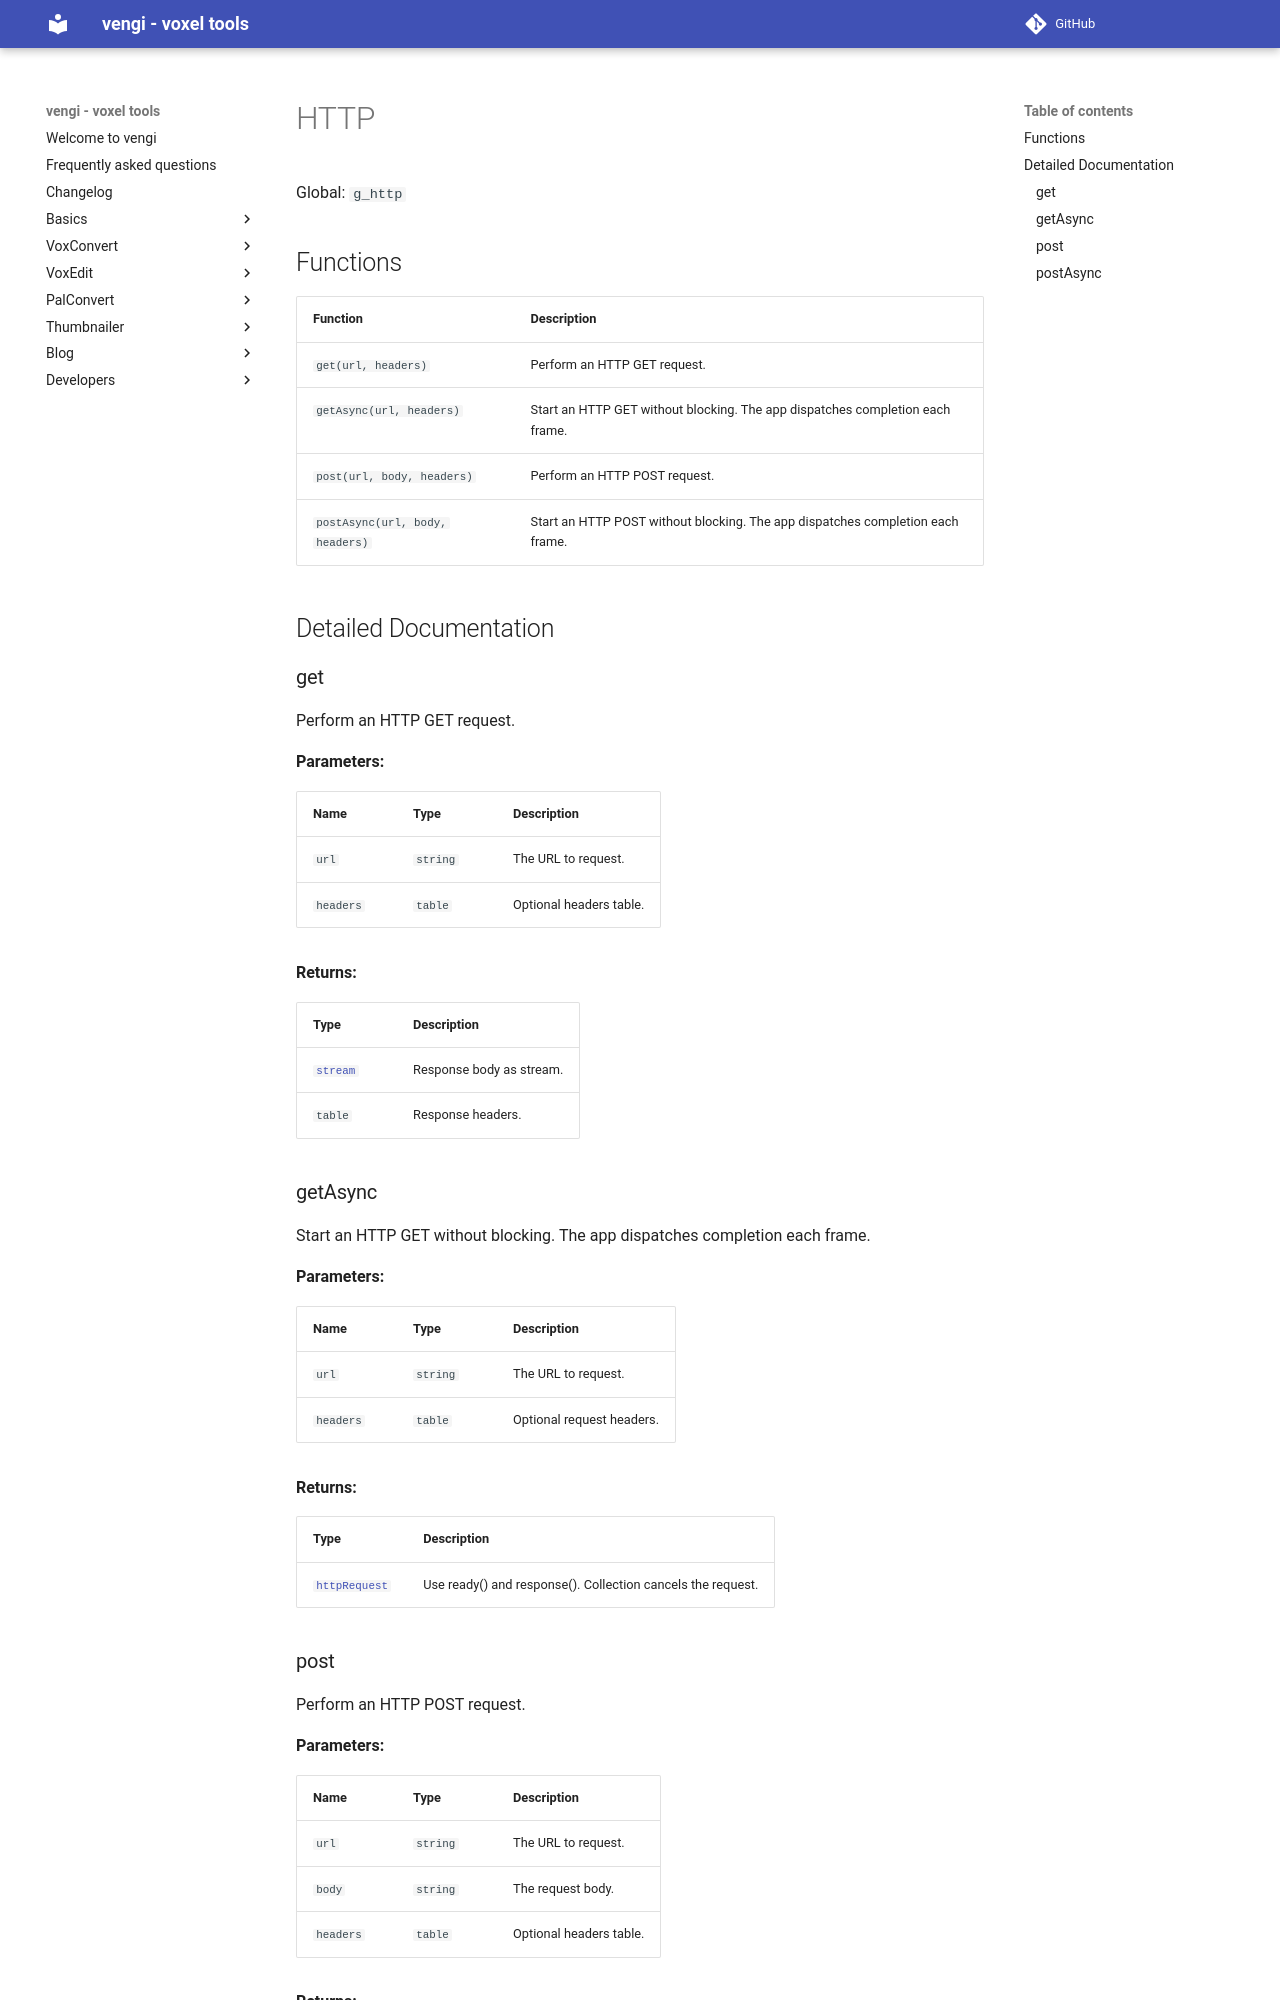

repository: vengi-voxel/vengi · page: lua/http/index.html · generator: mkdocs

# HTTP

Global: `g_http`

## Functions

| Function | Description |
| -------- | ----------- |
| `get(url, headers)` | Perform an HTTP GET request. |
| `getAsync(url, headers)` | Start an HTTP GET without blocking. The app dispatches completion each frame. |
| `post(url, body, headers)` | Perform an HTTP POST request. |
| `postAsync(url, body, headers)` | Start an HTTP POST without blocking. The app dispatches completion each frame. |

## Detailed Documentation

### get

Perform an HTTP GET request.

**Parameters:**

| Name | Type | Description |
| ---- | ---- | ----------- |
| `url` | `string` | The URL to request. |
| `headers` | `table` | Optional headers table. |

**Returns:**

| Type | Description |
| ---- | ----------- |
| [`stream`](stream.md) | Response body as stream. |
| `table` | Response headers. |

### getAsync

Start an HTTP GET without blocking. The app dispatches completion each frame.

**Parameters:**

| Name | Type | Description |
| ---- | ---- | ----------- |
| `url` | `string` | The URL to request. |
| `headers` | `table` | Optional request headers. |

**Returns:**

| Type | Description |
| ---- | ----------- |
| [`httpRequest`](httprequest.md) | Use ready() and response(). Collection cancels the request. |
